Labelled photos from "synthetic_data_split", an image-classification folder in CSC4790-Fall2024-Org/Synthetic-Training-Data-UAV-Detector. The possible labels are: drone, not drone.

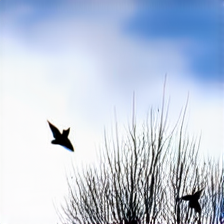
Label: drone

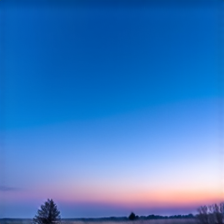
Label: not drone

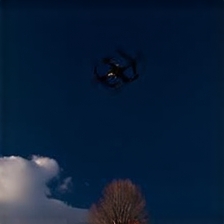
Label: drone

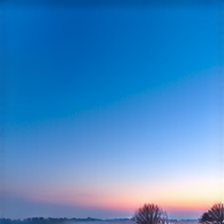
Label: not drone

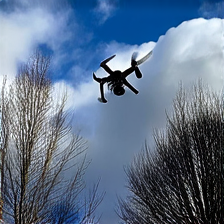
Label: drone

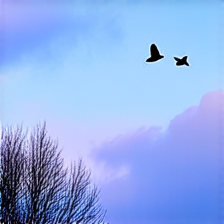
Label: not drone
